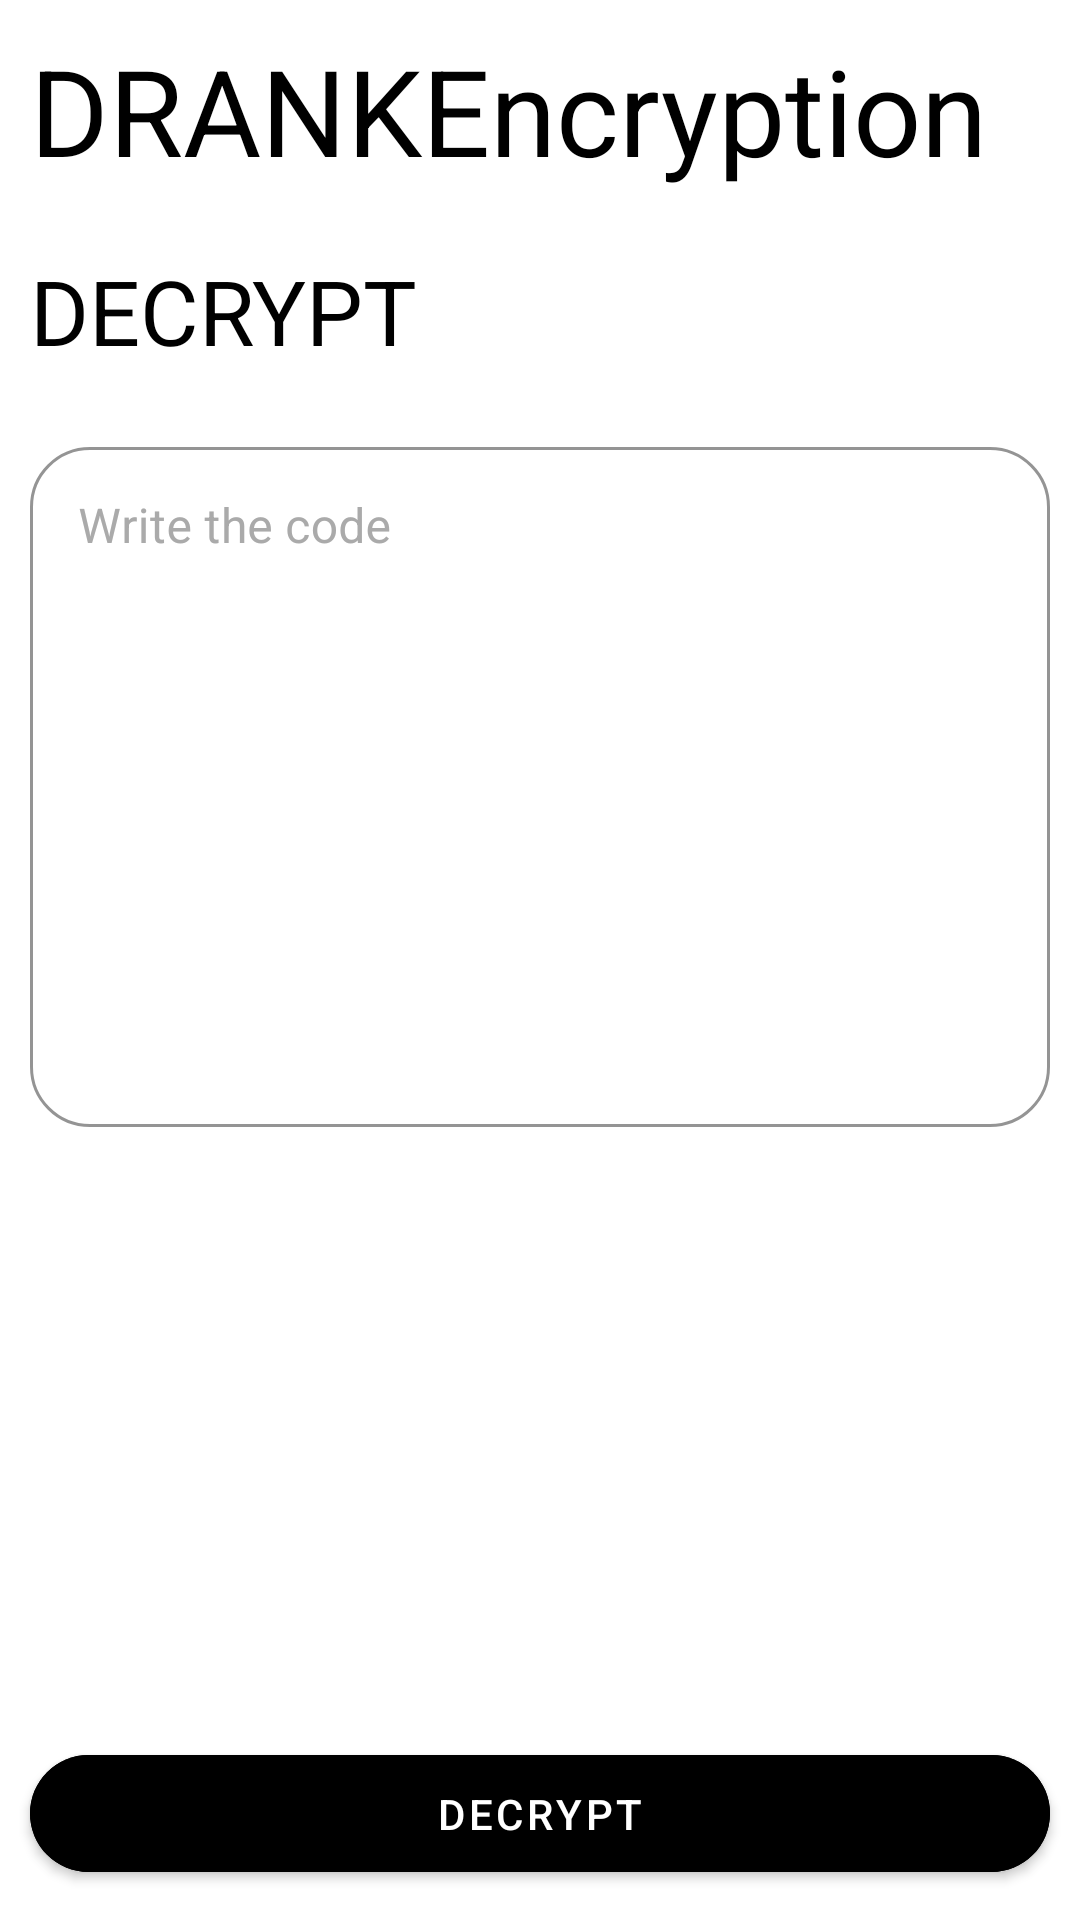

Reconstruct the res/layout file that produces this screen, plus the resources it refers to.
<!-- AndroidManifest.xml: application theme Theme.MainTheme -->
<!-- res/layout/activity_decrypt.xml -->
<?xml version="1.0" encoding="utf-8"?>
<androidx.constraintlayout.widget.ConstraintLayout xmlns:android="http://schemas.android.com/apk/res/android"
    xmlns:app="http://schemas.android.com/apk/res-auto"
    xmlns:tools="http://schemas.android.com/tools"
    android:layout_width="match_parent"
    android:layout_height="match_parent"
    tools:context=".Decrypt">

    <LinearLayout
        android:layout_width="match_parent"
        android:layout_height="wrap_content"
        app:layout_constraintTop_toTopOf="parent"
        app:layout_constraintLeft_toLeftOf="parent"
        app:layout_constraintRight_toRightOf="parent"
        android:orientation="vertical">

        <TextView
            android:layout_width="match_parent"
            android:layout_height="wrap_content"
            android:layout_margin="10sp"
            android:textColor="@color/black"
            android:textSize="@dimen/AppNameTextSize"
            android:text="@string/app_name"/>

        <TextView
            android:layout_width="match_parent"
            android:layout_height="wrap_content"
            android:layout_margin="10sp"
            android:textColor="@color/black"
            android:textSize="30sp"
            android:text="DECRYPT"/>

        <com.google.android.material.textfield.TextInputLayout
            android:layout_width="match_parent"
            android:layout_height="wrap_content"
            android:layout_margin="10sp"
            app:boxCornerRadiusBottomEnd="@dimen/cornerRadius"
            app:boxCornerRadiusBottomStart="@dimen/cornerRadius"
            app:boxCornerRadiusTopEnd="@dimen/cornerRadius"
            app:boxCornerRadiusTopStart="@dimen/cornerRadius"
            app:hintEnabled="true"
            app:hintAnimationEnabled="true"
            app:hintTextColor="@color/black"
            android:textColorHint="@android:color/darker_gray"
            android:hint="Write the code"
            app:boxStrokeColor="@color/black"
            style="@style/Widget.MaterialComponents.TextInputLayout.OutlinedBox">

            <com.google.android.material.textfield.TextInputEditText
                android:id="@+id/codeToDecrypt"
                android:layout_width="match_parent"
                android:layout_height="wrap_content"
                android:gravity="top"
                android:inputType="textMultiLine|textCapSentences"
                android:minLines="10"
                android:maxLines="10"/>

        </com.google.android.material.textfield.TextInputLayout>



    </LinearLayout>

    <com.google.android.material.button.MaterialButton
        android:id="@+id/decryptSubmitButton"
        android:layout_width="match_parent"
        android:layout_height="wrap_content"
        android:layout_margin="10sp"
        android:padding="10sp"
        app:layout_constraintBottom_toBottomOf="parent"
        app:layout_constraintLeft_toLeftOf="parent"
        app:layout_constraintRight_toRightOf="parent"
        app:cornerRadius="@dimen/cornerRadius"
        android:text="Decrypt"
        android:backgroundTint="@color/black"
        android:onClick="decryptCode"/>

</androidx.constraintlayout.widget.ConstraintLayout>
<!-- resources referenced by this layout -->
<resources>
  <dimen name="AppNameTextSize">40sp</dimen>
  <dimen name="cornerRadius">20sp</dimen>
  <string name="app_name">DRANKEncryption</string>
  <style name="Theme.MainTheme" parent="Theme.MaterialComponents.DayNight.NoActionBar">
  
          <item name="android:statusBarColor">@color/white</item>
          <item name="android:windowLightStatusBar">true</item>
          <item name="android:windowContentOverlay">@null</item>
          <item name="android:windowContentTransitions">true</item>
          <item name="android:windowAnimationStyle">@null</item>
  
      </style>
  <!-- not gathered from this repository: default colours our renderer supplied (Android Studio template values) -->
  <color name="black">#FF000000</color>
  <color name="white">#FFFFFFFF</color>
</resources>
